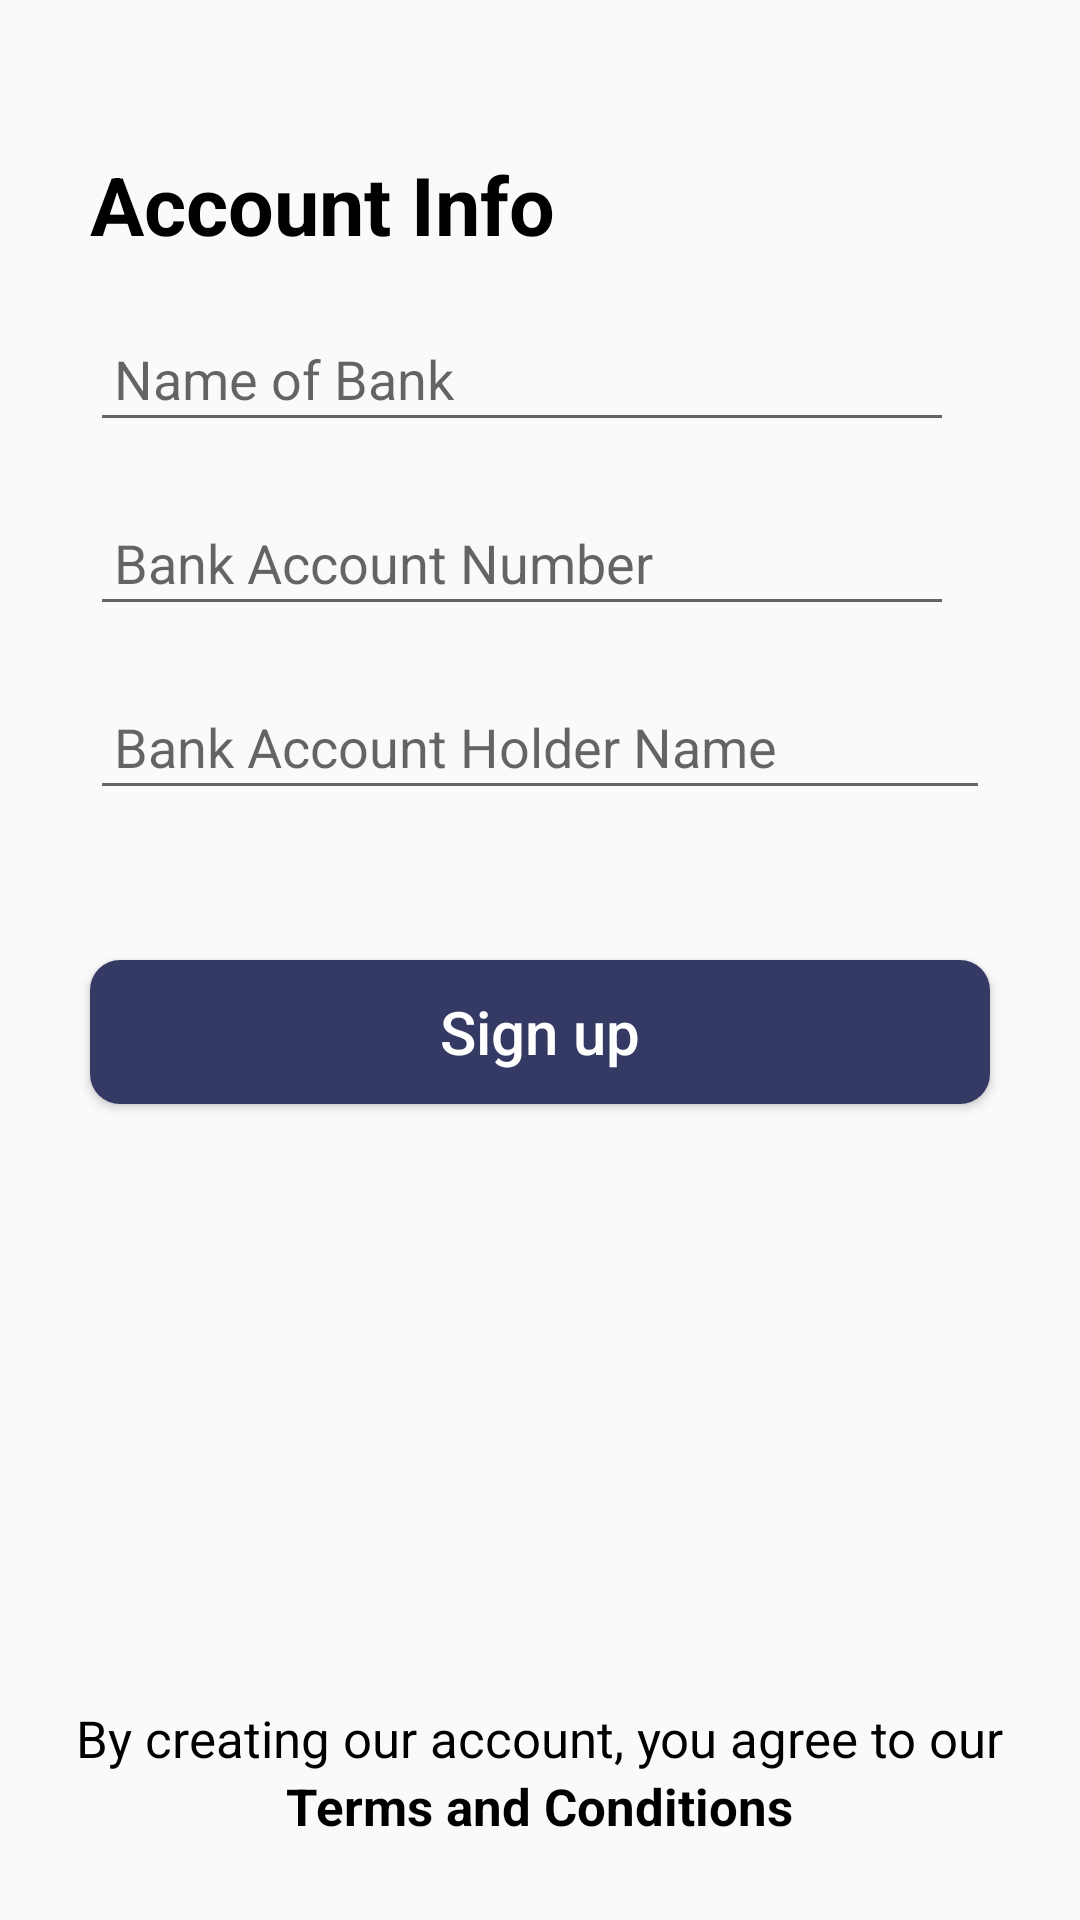

Write the Android layout XML for this screen, with the resource values it uses.
<!-- AndroidManifest.xml: application theme AppTheme -->
<!-- res/layout/activity_pilot_three.xml -->
<?xml version="1.0" encoding="utf-8"?>
<RelativeLayout xmlns:android="http://schemas.android.com/apk/res/android" android:orientation="vertical"
    android:layout_width="match_parent" android:layout_height="match_parent">

    <LinearLayout
        android:layout_width="match_parent"
        android:layout_height="wrap_content"
        android:orientation="vertical">
        <TextView
            android:layout_width="wrap_content"
            android:layout_height="wrap_content"
            android:layout_marginTop="50dp"
            android:text="Account Info"
            android:layout_marginLeft="30dp"
            android:textSize="27sp"
            style="@style/TextAppearance.AppCompat.Headline"
            android:textColor="#000"
            android:textStyle="bold" />


        <ProgressBar
            android:layout_width="wrap_content"
            android:layout_height="wrap_content"
            android:id="@+id/progress"
            android:visibility="gone"
            android:layout_gravity="center"/>
        <com.google.android.material.textfield.TextInputLayout android:layout_width="match_parent"
            android:layout_height="wrap_content"
            android:layout_marginLeft="30dp"
            android:layout_marginRight="30dp"
            android:layout_marginTop="10dp">
            <com.google.android.material.textfield.TextInputEditText
                android:layout_width="match_parent"
                android:id="@+id/firstName"
                android:hint="Name of Bank"
                android:padding="8dp"
                android:layout_marginEnd="12dp"
                android:layout_marginTop="15dp"
                android:layout_height="wrap_content"

                android:layout_marginRight="12dp"/>

        </com.google.android.material.textfield.TextInputLayout>

        <com.google.android.material.textfield.TextInputLayout android:layout_width="match_parent"
            android:layout_height="wrap_content"
            android:layout_marginLeft="30dp"
            android:layout_marginRight="30dp"
            android:layout_marginTop="10dp">
            <com.google.android.material.textfield.TextInputEditText
                android:layout_width="match_parent"
                android:id="@+id/lastName"
                android:hint="Bank Account Number"
                android:padding="8dp"

                android:layout_marginEnd="12dp"
                android:layout_marginTop="18dp"
                android:layout_height="wrap_content"

                android:layout_marginRight="12dp"/>

        </com.google.android.material.textfield.TextInputLayout>

        <com.google.android.material.textfield.TextInputLayout
            android:layout_width="match_parent"
            android:layout_height="wrap_content"
            android:layout_marginLeft="30dp"
            android:layout_marginRight="30dp"
            android:layout_marginTop="10dp">
            <com.google.android.material.textfield.TextInputEditText
                android:layout_width="match_parent"
                android:layout_height="match_parent"
                android:hint="Bank Account Holder Name"
                android:textSize="18sp"
                android:id="@+id/email_a"
                android:padding="8dp"
                android:inputType="text"/>
        </com.google.android.material.textfield.TextInputLayout>


        <Button
            android:layout_width="match_parent"
            android:layout_height="wrap_content"
            android:layout_marginTop="50dp"
            android:layout_marginLeft="30dp"
            android:layout_marginRight="30dp"
            android:text="Sign up"
            android:textColor="#fff"
            android:textAllCaps="false"
            android:id="@+id/sign_p"
            android:textSize="20sp"
            android:background="@drawable/butt"/>

        <TextView
            android:layout_width="wrap_content"
            android:layout_height="wrap_content"
            android:layout_gravity="center_horizontal"
            android:layout_marginTop="200dp"
            android:text="By creating our account, you agree to our"
            android:textSize="17sp"
            android:textColor="#000" />
        <TextView
            android:layout_width="wrap_content"
            android:layout_height="wrap_content"
            android:layout_gravity="center_horizontal"
            android:text="Terms and Conditions"
            android:textSize="17sp"
            android:id="@+id/terms"
            android:textStyle="bold"
            android:textColor="#000" />
    </LinearLayout>
</RelativeLayout>
<!-- resources referenced by this layout -->
<resources>
  <!-- drawable butt (drawable) -->
  <?xml version="1.0" encoding="utf-8"?>
  <shape xmlns:android="http://schemas.android.com/apk/res/android">
      <corners android:topRightRadius="10dp"
          android:topLeftRadius="10dp"
          android:bottomRightRadius="10dp"
          android:bottomLeftRadius="10dp"/>
      <solid android:color="#343A64"/>
  
  </shape>
  <style name="AppTheme" parent="Theme.AppCompat.Light.DarkActionBar">
          
          <item name="colorPrimary">@color/colorPrimary</item>
          <item name="colorPrimaryDark">@color/colorPrimaryDark</item>
          <item name="colorAccent">@color/colorAccent</item>
      </style>
  <color name="colorPrimary">#3F51B5</color>
  <color name="colorPrimaryDark">#3043AC</color>
  <color name="colorAccent">#FFEB3B</color>
</resources>
